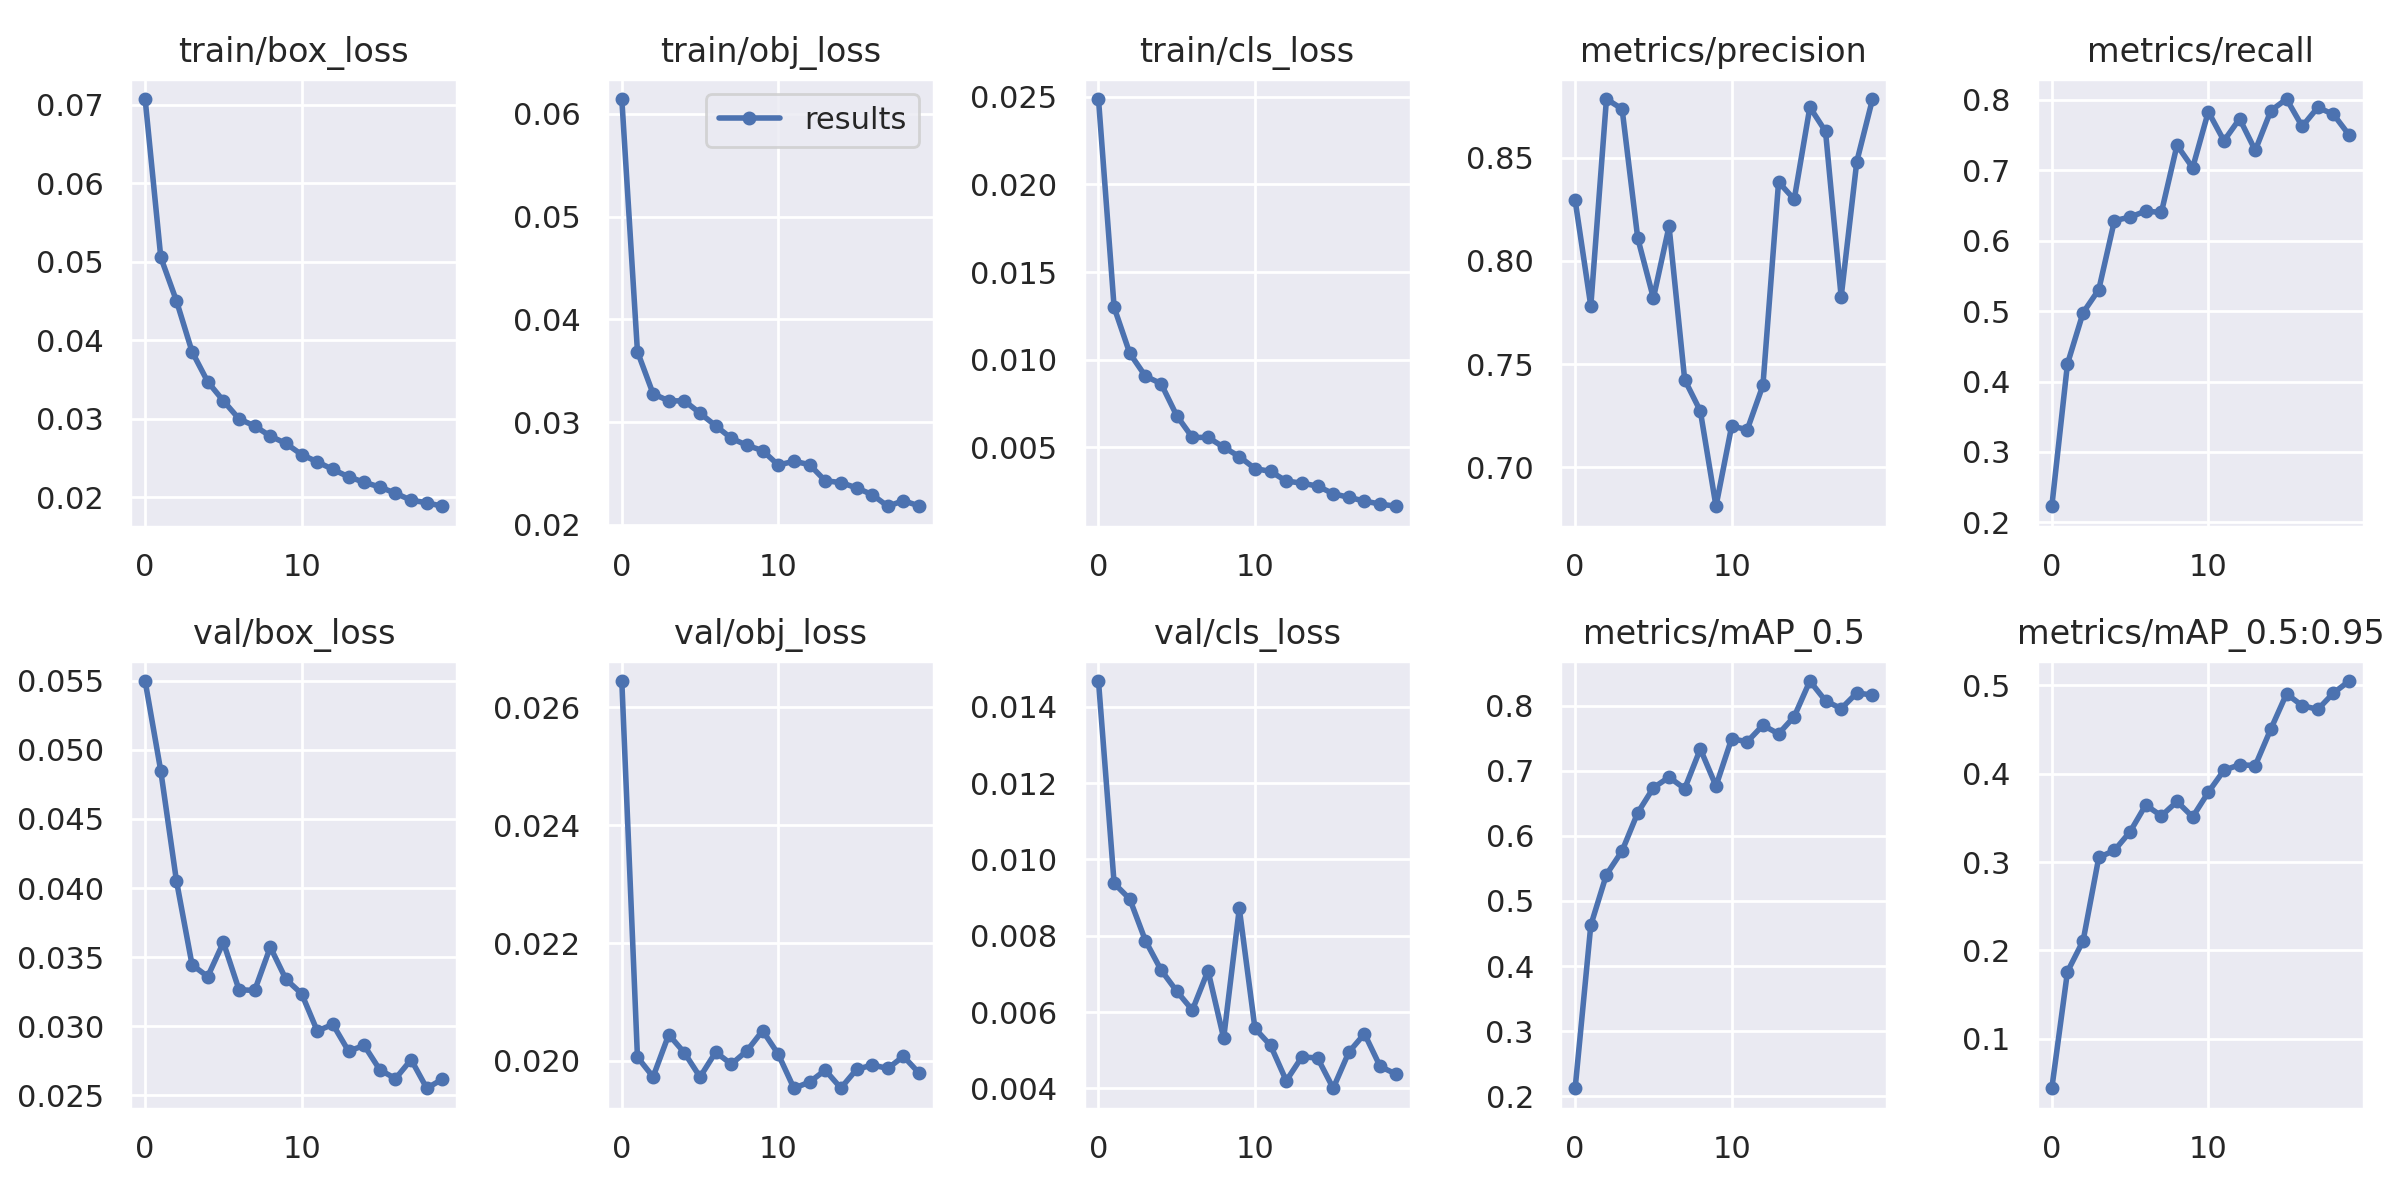

The table this chart was drawn from, first rows:
epoch, train/box_loss, train/obj_loss, train/cls_loss, metrics/precision, metrics/recall, metrics/mAP_0.5, metrics/mAP_0.5:0.95, val/box_loss, val/obj_loss, val/cls_loss, x/lr0, x/lr1, x/lr2
0, 0.07071, 0.06145, 0.02487, 0.8293, 0.2229, 0.2122, 0.04401, 0.05497, 0.02645, 0.01467, 0.003328, 0.003328, 0.07005
1, 0.05055, 0.03685, 0.01298, 0.7781, 0.4251, 0.4627, 0.1759, 0.04846, 0.02006, 0.009373, 0.006331, 0.006331, 0.03972
2, 0.04502, 0.03275, 0.01036, 0.8783, 0.4978, 0.5406, 0.211, 0.04053, 0.01973, 0.008963, 0.009005, 0.009005, 0.009062
3, 0.03852, 0.03206, 0.009058, 0.8735, 0.5304, 0.577, 0.3052, 0.03444, 0.02045, 0.007872, 0.008515, 0.008515, 0.008515
4, 0.03469, 0.03206, 0.00863, 0.8109, 0.6283, 0.6357, 0.3132, 0.03359, 0.02014, 0.007103, 0.008515, 0.008515, 0.008515
5, 0.03226, 0.03086, 0.006805, 0.782, 0.6334, 0.674, 0.3343, 0.03607, 0.01973, 0.006548, 0.00802, 0.00802, 0.00802
6, 0.02997, 0.02963, 0.00556, 0.8167, 0.6419, 0.6903, 0.3646, 0.03265, 0.02015, 0.006052, 0.007525, 0.007525, 0.007525
7, 0.02906, 0.02842, 0.005567, 0.7425, 0.6399, 0.6726, 0.3523, 0.03259, 0.01995, 0.007086, 0.00703, 0.00703, 0.00703
8, 0.02777, 0.02773, 0.005006, 0.7273, 0.7354, 0.7337, 0.3686, 0.03573, 0.02017, 0.005318, 0.006535, 0.006535, 0.006535
9, 0.02683, 0.02722, 0.004469, 0.6812, 0.7034, 0.6767, 0.3511, 0.0334, 0.02051, 0.008714, 0.00604, 0.00604, 0.00604
10, 0.02542, 0.02581, 0.003782, 0.72, 0.783, 0.7493, 0.379, 0.03236, 0.02011, 0.005572, 0.005545, 0.005545, 0.005545
11, 0.02449, 0.02618, 0.003623, 0.7183, 0.7417, 0.7448, 0.4039, 0.02967, 0.01954, 0.005126, 0.00505, 0.00505, 0.00505
12, 0.02352, 0.02585, 0.003072, 0.7397, 0.773, 0.7701, 0.4102, 0.03014, 0.01964, 0.004201, 0.004555, 0.004555, 0.004555
13, 0.02259, 0.02428, 0.002954, 0.8381, 0.7281, 0.7569, 0.4092, 0.0282, 0.01984, 0.004826, 0.00406, 0.00406, 0.00406
14, 0.02189, 0.0241, 0.002784, 0.8297, 0.7845, 0.7834, 0.4507, 0.02862, 0.01954, 0.004799, 0.003565, 0.003565, 0.003565
15, 0.02128, 0.02359, 0.002353, 0.8743, 0.801, 0.838, 0.4905, 0.02685, 0.01986, 0.004005, 0.00307, 0.00307, 0.00307
16, 0.02049, 0.02293, 0.002141, 0.8627, 0.7622, 0.8077, 0.477, 0.02622, 0.01993, 0.004951, 0.002575, 0.002575, 0.002575
17, 0.0196, 0.0218, 0.001931, 0.7826, 0.7892, 0.7957, 0.4729, 0.02759, 0.01987, 0.005433, 0.00208, 0.00208, 0.00208
18, 0.01928, 0.02234, 0.001759, 0.8481, 0.7792, 0.8197, 0.4914, 0.02552, 0.02008, 0.004577, 0.001585, 0.001585, 0.001585
19, 0.01883, 0.02183, 0.001635, 0.8782, 0.7499, 0.8165, 0.5049, 0.02618, 0.01979, 0.004378, 0.00109, 0.00109, 0.00109
